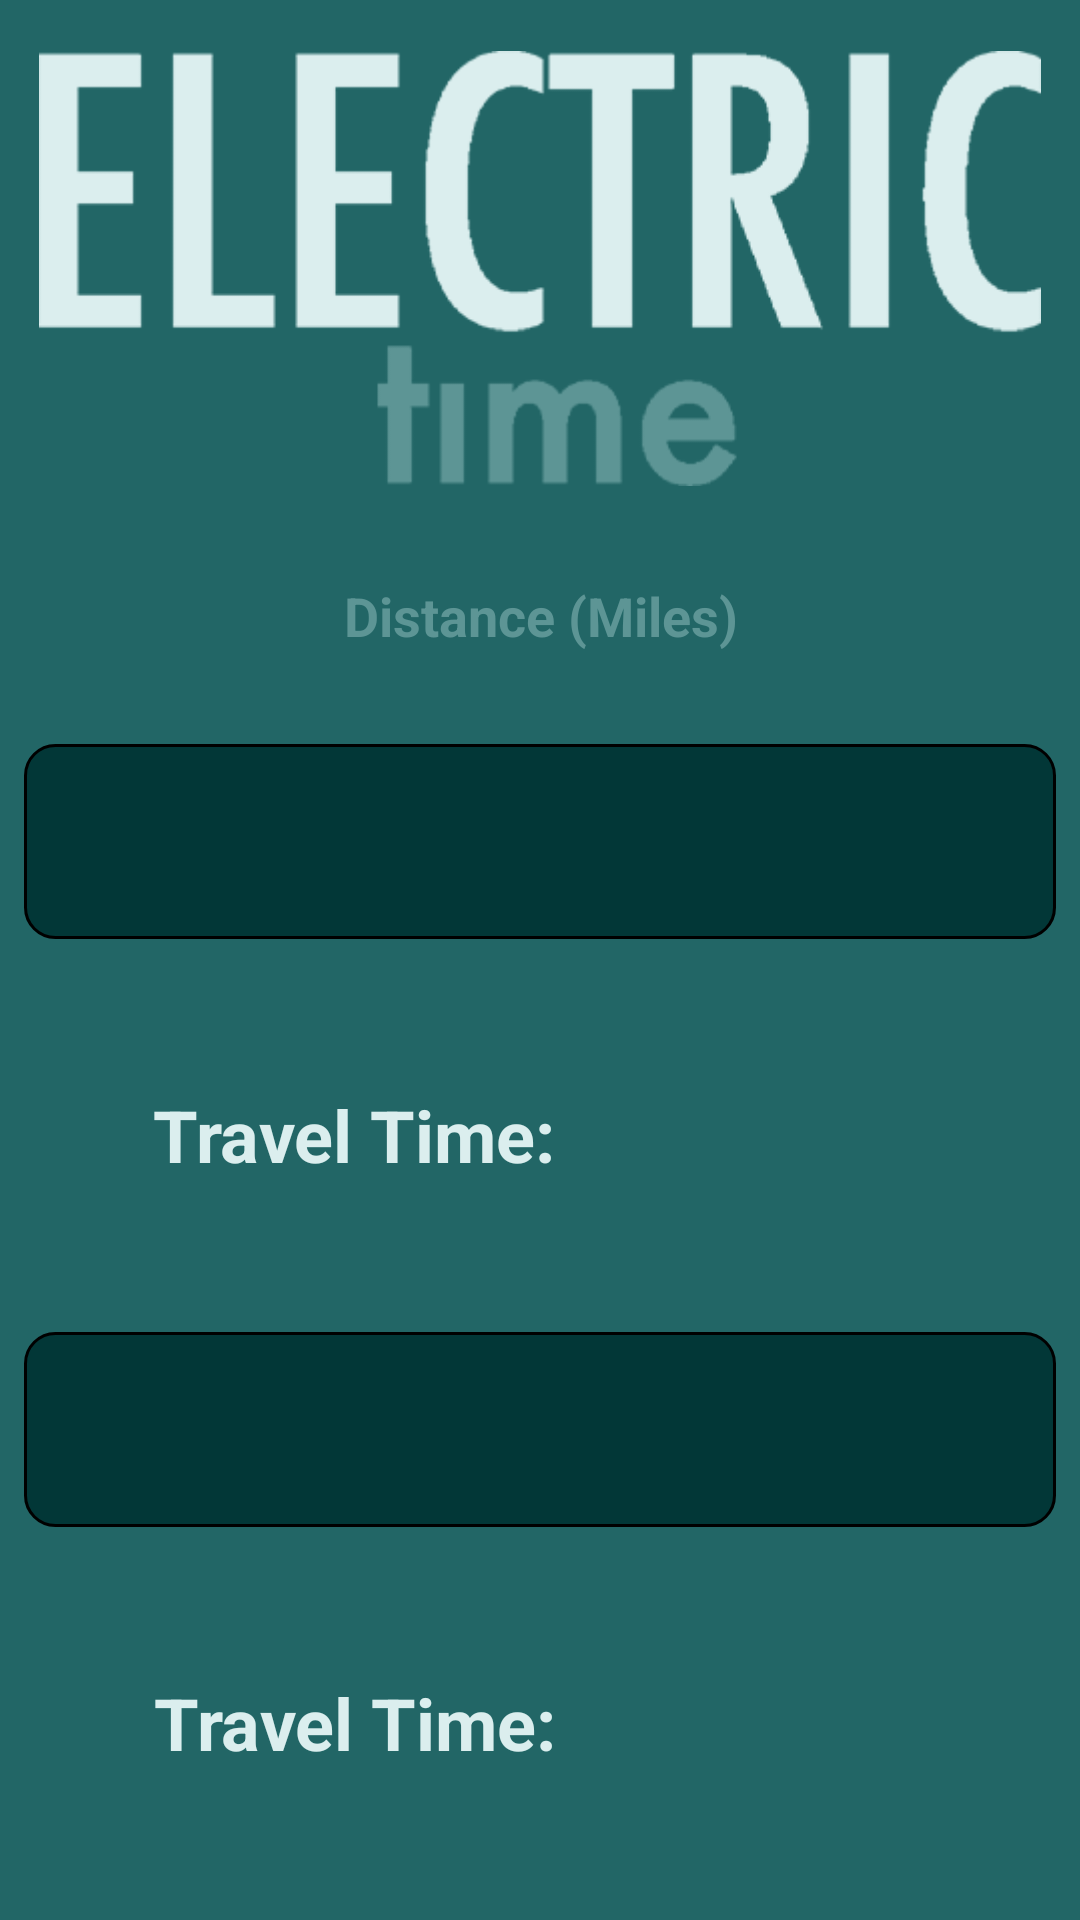

Android layout source for this screen:
<!-- AndroidManifest.xml: application theme AppTheme -->
<!-- res/layout/activity_home_screen.xml -->
<?xml version="1.0" encoding="utf-8"?>
<android.support.constraint.ConstraintLayout xmlns:android="http://schemas.android.com/apk/res/android"
    xmlns:app="http://schemas.android.com/apk/res-auto"
    xmlns:tools="http://schemas.android.com/tools"
    android:layout_width="fill_parent"
    android:layout_height="match_parent"
    android:background="@color/paletteNormal"
    android:clickable="true"
    android:focusable="true"
    android:focusableInTouchMode="true"
    android:gravity="center_vertical|center_horizontal"
    android:orientation="vertical"
    android:visibility="visible">

    <EditText
        android:id="@+id/editText"
        android:layout_width="wrap_content"
        android:layout_height="43dp"
        android:layout_marginBottom="8dp"
        android:layout_marginEnd="8dp"
        android:layout_marginLeft="8dp"
        android:layout_marginRight="8dp"
        android:layout_marginStart="8dp"
        android:layout_marginTop="8dp"
        android:background="@drawable/rounded_corner"
        android:ems="10"
        android:gravity="center_vertical|center_horizontal"
        android:hint="Distance (Miles)"
        android:inputType="numberDecimal"
        android:maxLength="5"
        android:maxLines="1"
        android:textColor="@color/paletteLightest"
        android:textColorHint="@drawable/selector"
        android:textStyle="bold"
        app:layout_constraintBottom_toTopOf="@+id/from"
        app:layout_constraintEnd_toEndOf="parent"
        app:layout_constraintHorizontal_bias="0.503"
        app:layout_constraintStart_toStartOf="parent"
        app:layout_constraintTop_toBottomOf="@+id/imageView2" />

    <Spinner
        android:id="@+id/from"
        android:layout_width="0dp"
        android:layout_height="65dp"
        android:layout_marginEnd="8dp"
        android:layout_marginLeft="8dp"
        android:layout_marginRight="8dp"
        android:layout_marginStart="8dp"
        android:layout_marginTop="248dp"
        android:background="@drawable/spinner_menu"
        android:clickable="true"
        android:focusable="true"
        android:focusableInTouchMode="true"
        android:gravity="center_vertical"
        android:popupBackground="@drawable/spinner_menu"
        android:spinnerMode="dialog"
        app:layout_constraintEnd_toEndOf="parent"
        app:layout_constraintHorizontal_bias="0.0"
        app:layout_constraintStart_toStartOf="parent"
        app:layout_constraintTop_toTopOf="parent" />

    <Spinner
        android:id="@+id/to"
        android:layout_width="0dp"
        android:layout_height="65dp"
        android:layout_marginBottom="8dp"
        android:layout_marginEnd="8dp"
        android:layout_marginLeft="8dp"
        android:layout_marginRight="8dp"
        android:layout_marginStart="8dp"
        android:layout_marginTop="8dp"
        android:background="@drawable/spinner_menu"
        android:clickable="true"
        android:focusable="true"
        android:focusableInTouchMode="true"
        android:gravity="center_vertical"
        android:popupBackground="@drawable/spinner_menu"
        android:spinnerMode="dialog"
        app:layout_constraintBottom_toBottomOf="parent"
        app:layout_constraintEnd_toEndOf="parent"
        app:layout_constraintHorizontal_bias="0.0"
        app:layout_constraintStart_toStartOf="parent"
        app:layout_constraintTop_toBottomOf="@+id/from" />

    <ImageView
        android:id="@+id/imageView2"
        android:layout_width="0dp"
        android:layout_height="145dp"
        android:layout_marginBottom="8dp"
        android:layout_marginTop="8dp"
        app:layout_constraintBottom_toBottomOf="parent"
        app:layout_constraintTop_toTopOf="parent"
        app:layout_constraintVertical_bias="0.019"
        app:srcCompat="@drawable/logo"
        tools:layout_editor_absoluteX="0dp" />

    <TextView
        android:id="@+id/time_label1"
        android:layout_width="149dp"
        android:layout_height="31dp"
        android:layout_marginBottom="8dp"
        android:layout_marginEnd="8dp"
        android:layout_marginLeft="8dp"
        android:layout_marginRight="8dp"
        android:layout_marginStart="8dp"
        android:layout_marginTop="8dp"
        android:text="Travel Time:"
        android:textColor="@color/paletteLightest"
        android:textSize="24sp"
        android:textStyle="bold"
        app:layout_constraintBottom_toTopOf="@+id/to"
        app:layout_constraintEnd_toEndOf="parent"
        app:layout_constraintHorizontal_bias="0.221"
        app:layout_constraintStart_toStartOf="parent"
        app:layout_constraintTop_toBottomOf="@+id/from"
        app:layout_constraintVertical_bias="0.489" />

    <TextView
        android:id="@+id/time1"
        android:layout_width="179dp"
        android:layout_height="31dp"
        android:layout_marginBottom="8dp"
        android:layout_marginTop="8dp"
        android:textColor="@color/paletteLightest"
        android:textSize="24sp"
        app:layout_constraintBottom_toTopOf="@+id/to"
        app:layout_constraintStart_toEndOf="@+id/time_label1"
        app:layout_constraintTop_toBottomOf="@+id/from"
        app:layout_constraintVertical_bias="0.489" />

    <TextView
        android:id="@+id/time2"
        android:layout_width="187dp"
        android:layout_height="30dp"
        android:layout_marginBottom="8dp"
        android:layout_marginTop="8dp"
        android:textColor="@color/paletteLightest"
        android:textSize="24sp"
        app:layout_constraintBottom_toBottomOf="parent"
        app:layout_constraintStart_toEndOf="@+id/time_label2"
        app:layout_constraintTop_toBottomOf="@+id/to" />

    <TextView
        android:id="@+id/time_label2"
        android:layout_width="149dp"
        android:layout_height="31dp"
        android:layout_marginBottom="8dp"
        android:layout_marginEnd="8dp"
        android:layout_marginLeft="8dp"
        android:layout_marginRight="8dp"
        android:layout_marginStart="8dp"
        android:layout_marginTop="8dp"
        android:text="Travel Time:"
        android:textColor="@color/paletteLightest"
        android:textSize="24sp"
        android:textStyle="bold"
        app:layout_constraintBottom_toBottomOf="parent"
        app:layout_constraintEnd_toEndOf="parent"
        app:layout_constraintHorizontal_bias="0.223"
        app:layout_constraintStart_toStartOf="parent"
        app:layout_constraintTop_toBottomOf="@+id/to"
        app:layout_constraintVertical_bias="0.49" />

</android.support.constraint.ConstraintLayout>
<!-- resources referenced by this layout -->
<resources>
  <color name="paletteLightest">#DBEEEE</color>
  <color name="paletteNormal">#226666</color>
  <!-- drawable logo: png bitmap (drawable, 7990 bytes) -->
  <!-- drawable selector (drawable) -->
  <?xml version="1.0" encoding="utf-8"?>
  <selector xmlns:android="http://schemas.android.com/apk/res/android">
      <item android:state_focused="true" android:color="@android:color/transparent" />
      <item android:color="@color/paletteLight" />
  </selector>
  <!-- drawable spinner_menu (drawable) -->
  <?xml version="1.0" encoding="utf-8"?>
  <shape xmlns:android="http://schemas.android.com/apk/res/android" >
      <stroke android:width="1dp" />
  
      <solid android:color="@color/paletteDark" />
  
      <padding
          android:left="1dp"
          android:right="1dp"
          android:bottom="1dp"
          android:top="1dp" />
  
      <corners android:radius="10dp" />
  </shape>
  <style name="AppTheme" parent="Theme.AppCompat.DayNight.NoActionBar">
          
          <item name="colorPrimary">@color/colorPrimary</item>
          <item name="colorPrimaryDark">@color/colorPrimaryDark</item>
          <item name="colorAccent">@color/colorAccent</item>
          <item name="android:textCursorDrawable">@null</item>
      </style>
  <color name="paletteLight">#5D9595</color>
  <color name="paletteDark">#023737</color>
  <color name="colorPrimary">#DBEEEE</color>
  <color name="colorPrimaryDark">#023737</color>
  <color name="colorAccent">#000000</color>
</resources>
